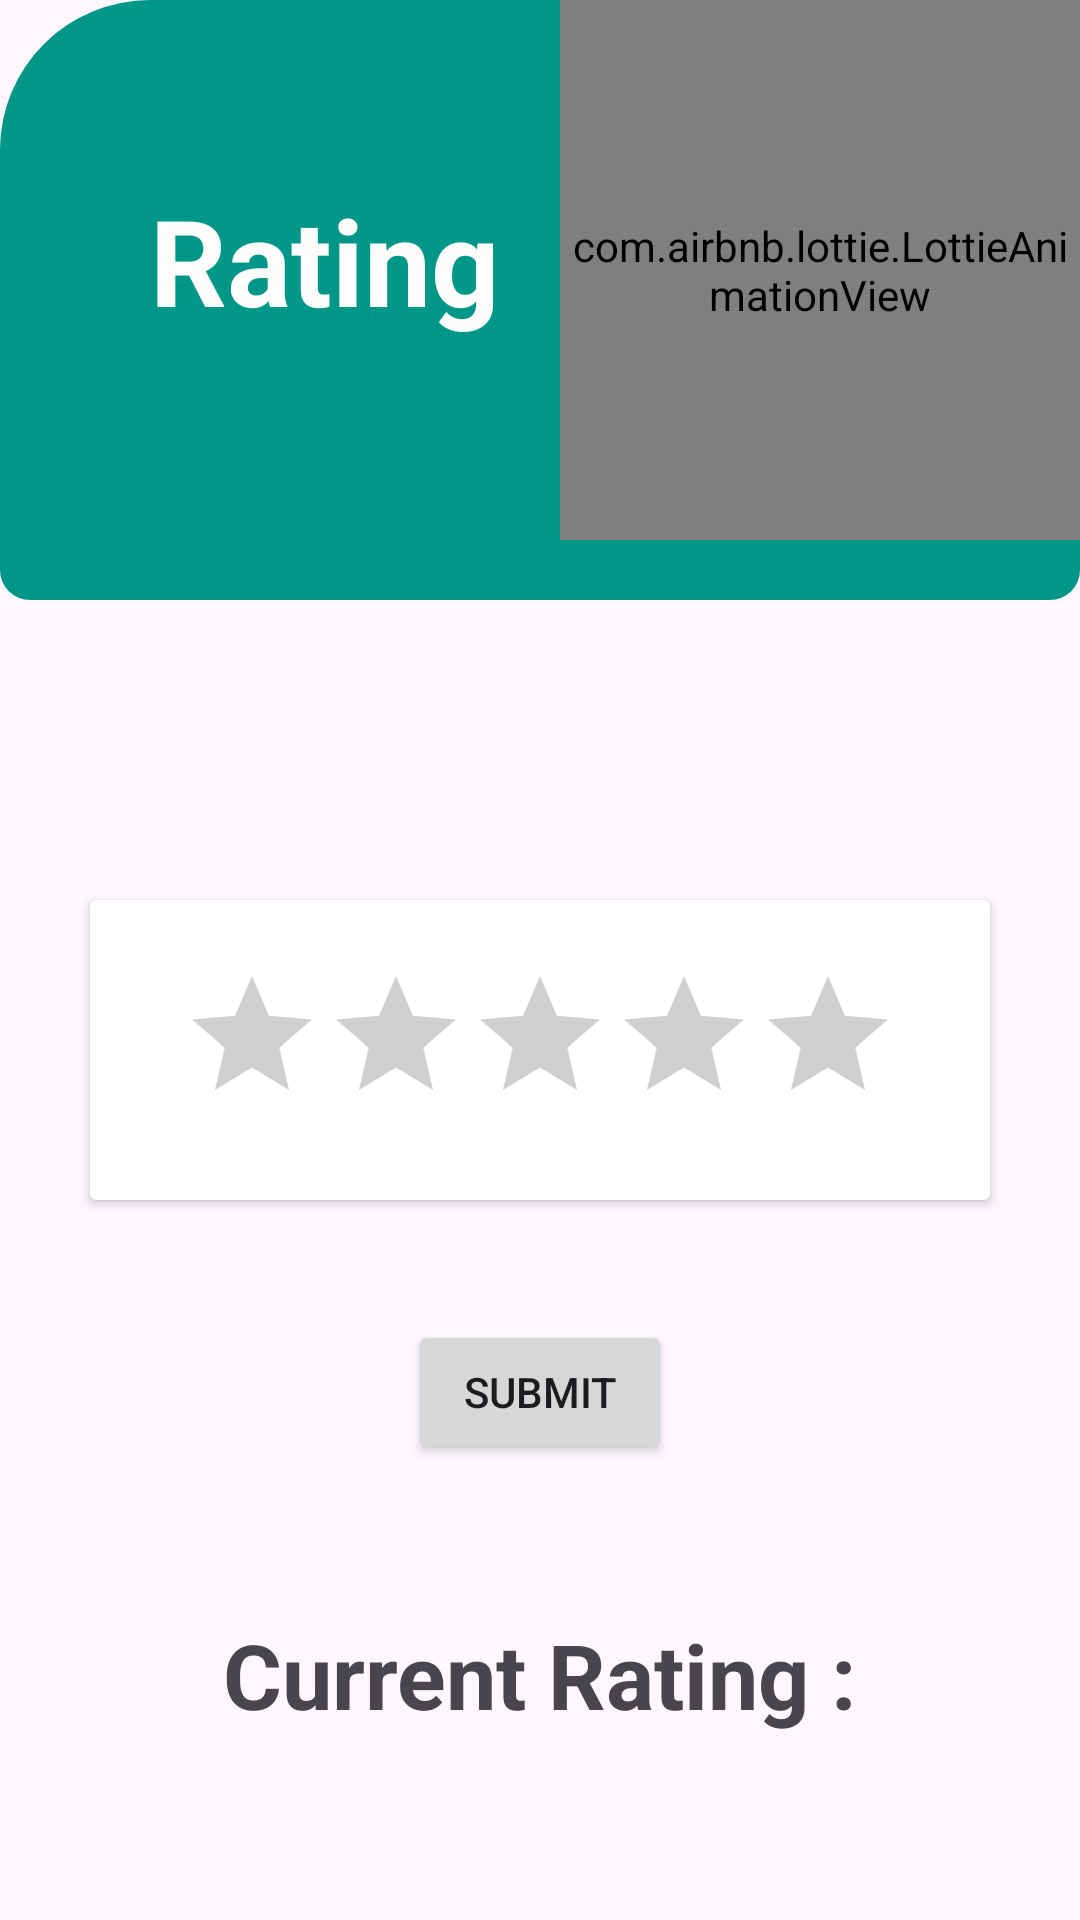

The Android layout XML behind this screen, and the referenced resources:
<!-- AndroidManifest.xml: application theme Theme.Material3.Light -->
<!-- res/layout/activity_rating_app.xml -->
<?xml version="1.0" encoding="utf-8"?>
<RelativeLayout xmlns:android="http://schemas.android.com/apk/res/android"
    xmlns:app="http://schemas.android.com/apk/res-auto"
    xmlns:tools="http://schemas.android.com/tools"
    android:layout_width="match_parent"
    android:layout_height="match_parent"
    tools:context=".RatingApp">

    <View
        android:id="@+id/top_view"
        android:layout_width="match_parent"
        android:layout_height="200dp"
        android:background="@drawable/bg_view" />


    <TextView
        android:id="@+id/txtWelcome"
        android:layout_width="wrap_content"
        android:layout_height="wrap_content"
        android:layout_alignParentTop="true"
        android:layout_marginTop="40dp"
        android:layout_marginLeft="30sp"
        android:layout_marginBottom="60dp"
        android:padding="20sp"
        android:text="@string/rating"
        android:textColor="#FDFDFC"
        android:textSize="40sp"
        android:textStyle="bold" />
    <com.airbnb.lottie.LottieAnimationView
        android:layout_width="match_parent"
        android:layout_height="180dp"
        android:layout_toRightOf="@+id/txtWelcome"
        app:lottie_rawRes="@raw/giverating"
        app:lottie_autoPlay="true"
        app:lottie_loop="true"
        />


    <androidx.cardview.widget.CardView
        android:layout_width="300sp"
        android:id="@+id/ratingCardView"
        android:layout_height="100sp"
        android:layout_marginTop="100sp"
        android:layout_below="@id/top_view"
        android:layout_centerHorizontal="true">

        <RatingBar
            android:layout_width="wrap_content"
            android:id="@+id/rating"
            android:layout_height="wrap_content"
            android:numStars="5"
            android:background="@color/white"
            android:stepSize="0.5"
            android:layout_gravity="center"
            >

        </RatingBar>

    </androidx.cardview.widget.CardView>


    <Button
        android:layout_width="wrap_content"
        android:layout_height="wrap_content"
        android:id="@+id/submitRating"
        android:layout_below="@id/ratingCardView"
        android:layout_centerHorizontal="true"
        android:layout_marginTop="40sp"
        android:text="@string/submit"   >
    </Button>


    <TextView
        android:id="@+id/currRating"
        android:layout_width="wrap_content"
        android:layout_height="wrap_content"
        android:layout_below="@id/submitRating"
        android:layout_centerHorizontal="true"
        android:layout_marginStart="50sp"
        android:layout_marginTop="50sp"
        android:layout_marginEnd="50sp"
        android:layout_marginBottom="50sp"
        android:text="@string/current_rating"
        android:textSize="30sp"
        android:textStyle="bold">

    </TextView>



</RelativeLayout>
<!-- resources referenced by this layout -->
<resources>
  <color name="white">#FFFFFFFF</color>
  <!-- drawable bg_view (drawable) -->
  <?xml version="1.0" encoding="utf-8"?>
  <shape xmlns:android="http://schemas.android.com/apk/res/android">
  
      <corners android:topLeftRadius="50dp"
          android:topRightRadius="50dp"
          android:bottomLeftRadius="10dp"
          android:bottomRightRadius="10dp" />
  
      <solid android:color="#009688" />
  
  </shape>
  <string name="current_rating">Current Rating :</string>
  <string name="rating">Rating</string>
  <string name="submit">Submit</string>
</resources>
